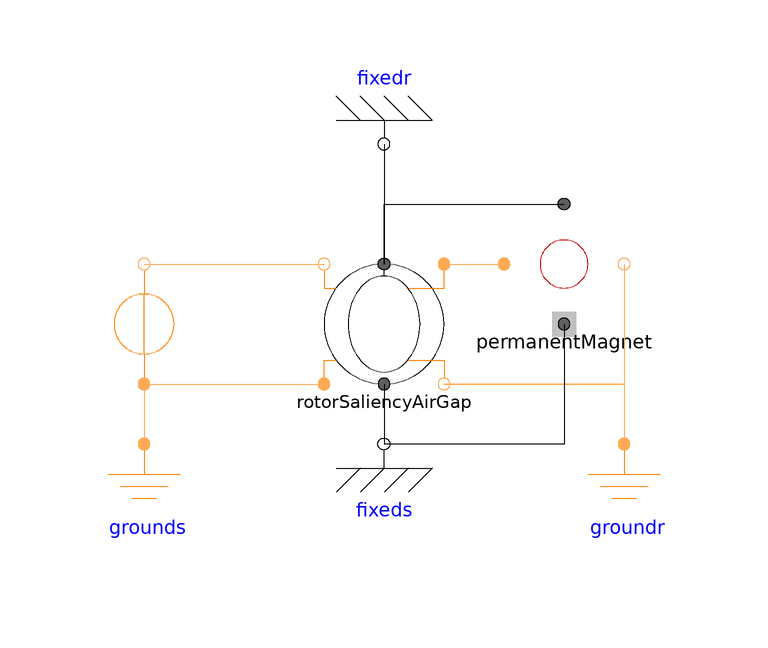

The Modelica model whose source follows is shown above as a component diagram (icons at their Placement, wires along their Line points).

model Example_AirGap3
        import QuasiStationaryFundamentalWave;
        extends Modelica.Icons.Example;

        parameter Modelica.SIunits.Frequency fs = 0 "Stator supply frequency";
        parameter Modelica.SIunits.Frequency fr = 0 "Rotor supply frequency";
        Modelica.SIunits.ComplexCurrent is[3]={Complex(0,0) for k in 1:3};
        Sources.ConstantMagneticPotentialDifference
          constantMagneticPotentialDifference(     V_m=Complex(re=1, im=0), f=fs)
                                                   annotation (Placement(
              transformation(
              extent={{-10,-10},{10,10}},
              rotation=90,
              origin={-40,0})));
        QuasiStationaryFundamentalWave.Components.Ground grounds
          annotation (Placement(transformation(extent={{-50,-40},{-30,-20}})));
        QuasiStationaryFundamentalWave.Components.Ground groundr
          annotation (Placement(transformation(extent={{30,-40},{50,-20}})));
        QuasiStationaryFundamentalWave.BasicMachines.Components.RotorSaliencyAirGap
          rotorSaliencyAirGap(p=1, L0(d=1, q=1))
          annotation (Placement(transformation(extent={{-10,-10},{10,10}})));
        QuasiStationaryFundamentalWave.BasicMachines.Components.PermanentMagnet
                                                                                permanentMagnet(
            is=is,
            permanentMagnetLossParameters(IRef=1, wRef=0.10471975511966))
          annotation (Placement(transformation(extent={{20,0},{40,20}})));
        Modelica.Mechanics.Rotational.Components.Fixed fixeds
          annotation (Placement(transformation(extent={{-10,-30},{10,-10}})));
        Modelica.Mechanics.Rotational.Components.Fixed fixedr
          annotation (Placement(transformation(extent={{-10,40},{10,20}})));
      equation
        connect(rotorSaliencyAirGap.port_rn, groundr.port_p) annotation (Line(
            points={{10,-10},{40,-10},{40,-20}},
            color={255,170,85},
            smooth=Smooth.None));
        connect(rotorSaliencyAirGap.port_rp, permanentMagnet.port_p)
                                                                annotation (Line(
            points={{10,10},{20,10}},
            color={255,170,85},
            smooth=Smooth.None));
        connect(permanentMagnet.port_n, rotorSaliencyAirGap.port_rn)
                                                                annotation (Line(
            points={{40,10},{40,-10},{10,-10}},
            color={255,170,85},
            smooth=Smooth.None));
        connect(rotorSaliencyAirGap.support, fixeds.flange)
                                                           annotation (Line(
            points={{4.44089e-16,-10},{4.44089e-16,-20}},
            color={0,0,0},
            smooth=Smooth.None));
        connect(constantMagneticPotentialDifference.port_p, grounds.port_p)
          annotation (Line(
            points={{-40,-10},{-40,-20}},
            color={255,170,85},
            smooth=Smooth.None));
        connect(constantMagneticPotentialDifference.port_p, rotorSaliencyAirGap.port_sp)
          annotation (Line(
            points={{-40,-10},{-10,-10}},
            color={255,170,85},
            smooth=Smooth.None));
        connect(constantMagneticPotentialDifference.port_n, rotorSaliencyAirGap.port_sn)
          annotation (Line(
            points={{-40,10},{-10,10}},
            color={255,170,85},
            smooth=Smooth.None));
        connect(permanentMagnet.support, fixeds.flange) annotation (Line(
            points={{30,-4.44089e-16},{30,-20},{4.44089e-16,-20}},
            color={0,0,0},
            smooth=Smooth.None));
        connect(rotorSaliencyAirGap.flange_a, permanentMagnet.flange) annotation (
            Line(
            points={{6.66134e-16,10},{0,10},{0,20},{30,20}},
            color={0,0,0},
            smooth=Smooth.None));
        connect(fixedr.flange, rotorSaliencyAirGap.flange_a) annotation (Line(
            points={{0,30},{0,10}},
            color={0,0,0},
            smooth=Smooth.None));
        annotation (Diagram(coordinateSystem(preserveAspectRatio=false, extent={{-100,
                  -100},{100,100}}), graphics));
      end Example_AirGap3;